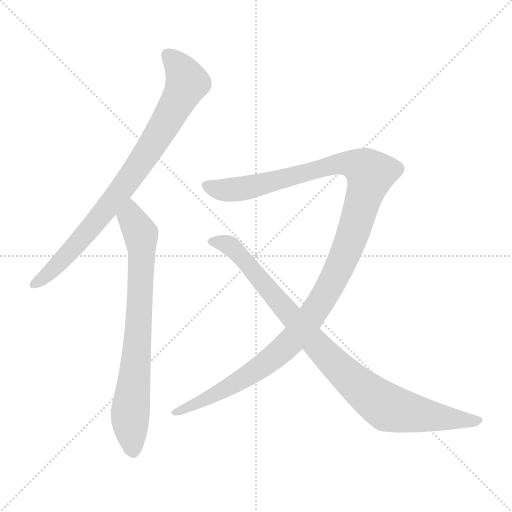
t = 0.00 s
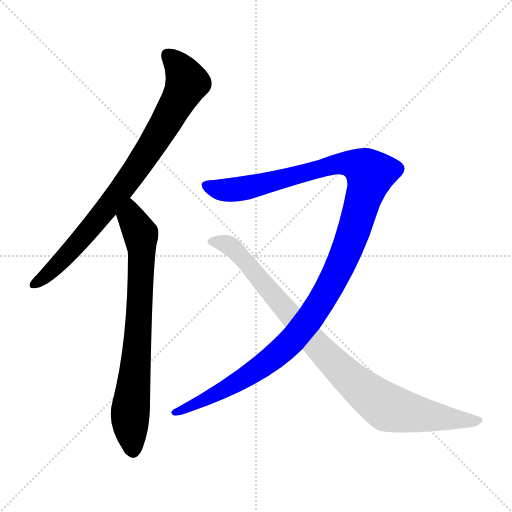
t = 3.06 s
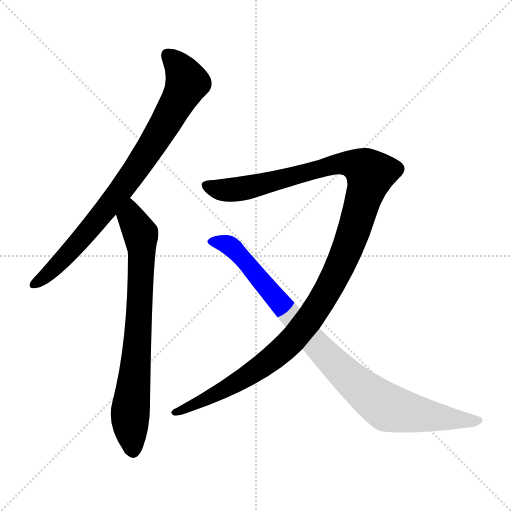
t = 3.28 s
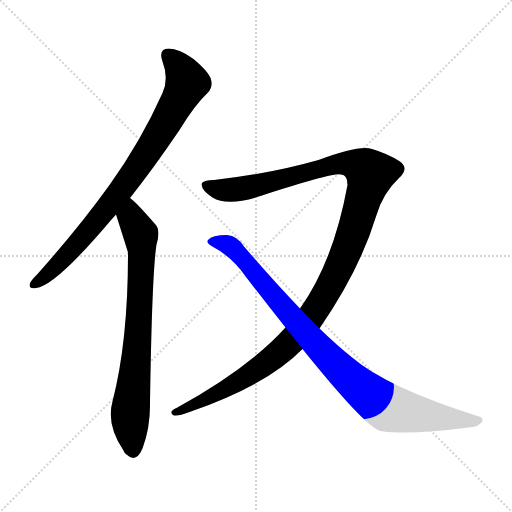
t = 3.51 s
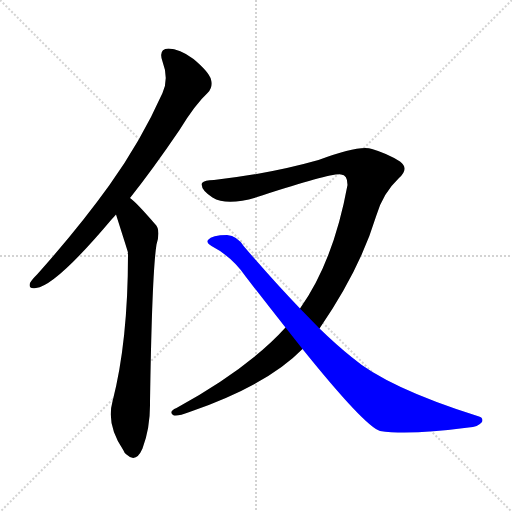
t = 3.73 s
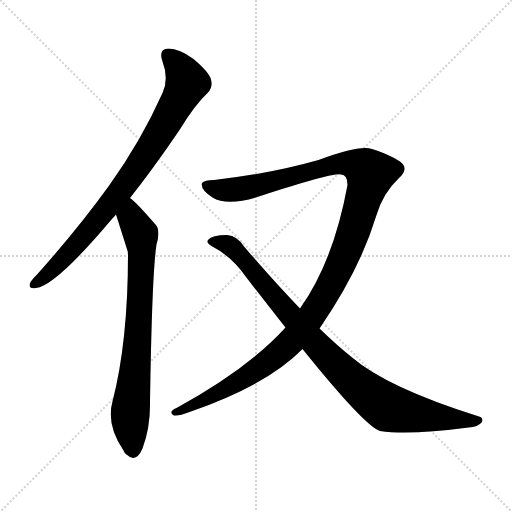
t = 4.32 s

The animated SVG that drew these frames (rendered in a browser with its animation timeline set to each time). Animation: 4 CSS @keyframes rules; one cycle of 4.32 s.

<svg version="1.1" viewBox="0 0 1024 1024" xmlns="http://www.w3.org/2000/svg">
  <g stroke="lightgray" stroke-dasharray="1,1" stroke-width="1" transform="scale(4, 4)">
    <line x1="0" y1="0" x2="256" y2="256"></line>
    <line x1="256" y1="0" x2="0" y2="256"></line>
    <line x1="128" y1="0" x2="128" y2="256"></line>
    <line x1="0" y1="128" x2="256" y2="128"></line>
  </g>
<g transform="scale(1, -1) translate(0, -900)">
   <style type="text/css">
    @keyframes keyframes0 {
      from {
       stroke: blue;
       stroke-dashoffset: 830;
       stroke-width: 128;
       }
       73% {
       animation-timing-function: step-end;
       stroke: blue;
       stroke-dashoffset: 0;
       stroke-width: 128;
       }
       to {
       stroke: black;
       stroke-width: 1024;
       }
       }
       #make-me-a-hanzi-animation-0 {
         animation: keyframes0 0.925456s both;
         animation-delay: 0.000000s;
         animation-timing-function: linear;
       }
    @keyframes keyframes1 {
      from {
       stroke: blue;
       stroke-dashoffset: 760;
       stroke-width: 128;
       }
       71% {
       animation-timing-function: step-end;
       stroke: blue;
       stroke-dashoffset: 0;
       stroke-width: 128;
       }
       to {
       stroke: black;
       stroke-width: 1024;
       }
       }
       #make-me-a-hanzi-animation-1 {
         animation: keyframes1 0.868490s both;
         animation-delay: 0.925456s;
         animation-timing-function: linear;
       }
    @keyframes keyframes2 {
      from {
       stroke: blue;
       stroke-dashoffset: 1245;
       stroke-width: 128;
       }
       80% {
       animation-timing-function: step-end;
       stroke: blue;
       stroke-dashoffset: 0;
       stroke-width: 128;
       }
       to {
       stroke: black;
       stroke-width: 1024;
       }
       }
       #make-me-a-hanzi-animation-2 {
         animation: keyframes2 1.263184s both;
         animation-delay: 1.793945s;
         animation-timing-function: linear;
       }
    @keyframes keyframes3 {
      from {
       stroke: blue;
       stroke-dashoffset: 927;
       stroke-width: 128;
       }
       75% {
       animation-timing-function: step-end;
       stroke: blue;
       stroke-dashoffset: 0;
       stroke-width: 128;
       }
       to {
       stroke: black;
       stroke-width: 1024;
       }
       }
       #make-me-a-hanzi-animation-3 {
         animation: keyframes3 1.004395s both;
         animation-delay: 3.057129s;
         animation-timing-function: linear;
       }
</style>
<path d="M 260.0 504.0 Q 306.0 562.0 359.0 640.0 Q 390.0 691.0 416.0 715.0 Q 426.0 725.0 422.0 741.0 Q 418.0 756.0 387.0 782.0 Q 359.0 803.0 337.0 803.0 Q 316.0 802.0 325.0 777.0 Q 338.0 743.0 325.0 714.0 Q 282.0 618.0 219.0 530.0 Q 158.0 445.0 75.0 352.0 Q 63.0 340.0 60.0 334.0 Q 56.0 321.0 72.0 324.0 Q 111.0 328.0 223.0 461.0 Q 227.0 465.0 232.0 471.0 L 260.0 504.0 Z" fill="lightgray"></path> 
<path d="M 232.0 471.0 Q 254.0 402.0 256.0 395.0 Q 255.0 394.0 256.0 391.0 Q 256.0 217.0 225.0 97.0 Q 212.0 51.0 247.0 -1.0 Q 248.0 -5.0 253.0 -9.0 Q 272.0 -27.0 285.0 3.0 Q 301.0 46.0 300.0 96.0 Q 304.0 354.0 313.0 411.0 Q 322.0 441.0 310.0 452.0 Q 271.0 497.0 260.0 504.0 C 237.0 524.0 223.0 500.0 232.0 471.0 Z" fill="lightgray"></path> 
<path d="M 639.0 243.0 Q 720.0 361.0 752.0 467.0 Q 765.0 513.0 798.0 544.0 Q 819.0 563.0 800.0 577.0 Q 775.0 593.0 744.0 602.0 Q 720.0 611.0 637.0 580.0 Q 538.0 552.0 428.0 540.0 Q 409.0 540.0 404.0 534.0 Q 400.0 521.0 425.0 505.0 Q 456.0 486.0 524.0 509.0 Q 666.0 555.0 682.0 551.0 Q 695.0 551.0 695.0 530.0 Q 667.0 377.0 600.0 283.0 L 571.0 245.0 Q 498.0 164.0 353.0 84.0 Q 337.0 77.0 346.0 70.0 Q 353.0 66.0 379.0 76.0 Q 535.0 130.0 605.0 202.0 L 639.0 243.0 Z" fill="lightgray"></path> 
<path d="M 605.0 202.0 Q 729.0 48.0 760.0 38.0 Q 817.0 29.0 937.0 45.0 Q 956.0 46.0 964.0 56.0 Q 968.0 65.0 955.0 68.0 Q 774.0 125.0 703.0 186.0 Q 672.0 211.0 639.0 243.0 L 600.0 283.0 Q 548.0 337.0 488.0 407.0 Q 475.0 428.0 454.0 430.0 Q 424.0 430.0 416.0 420.0 Q 412.0 414.0 423.0 408.0 Q 465.0 386.0 492.0 346.0 Q 532.0 294.0 571.0 245.0 L 605.0 202.0 Z" fill="lightgray"></path> 
      <clipPath id="make-me-a-hanzi-clip-0">
      <path d="M 260.0 504.0 Q 306.0 562.0 359.0 640.0 Q 390.0 691.0 416.0 715.0 Q 426.0 725.0 422.0 741.0 Q 418.0 756.0 387.0 782.0 Q 359.0 803.0 337.0 803.0 Q 316.0 802.0 325.0 777.0 Q 338.0 743.0 325.0 714.0 Q 282.0 618.0 219.0 530.0 Q 158.0 445.0 75.0 352.0 Q 63.0 340.0 60.0 334.0 Q 56.0 321.0 72.0 324.0 Q 111.0 328.0 223.0 461.0 Q 227.0 465.0 232.0 471.0 L 260.0 504.0 Z" fill="lightgray"></path>
      </clipPath>
      <path clip-path="url(#make-me-a-hanzi-clip-0)" d="M 336.0 787.0 L 355.0 771.0 L 374.0 735.0 L 329.0 650.0 L 270.0 558.0 L 184.0 445.0 L 99.0 354.0 L 69.0 333.0 " fill="none" id="make-me-a-hanzi-animation-0" stroke-dasharray="702 1404" stroke-linecap="round"></path>

      <clipPath id="make-me-a-hanzi-clip-1">
      <path d="M 232.0 471.0 Q 254.0 402.0 256.0 395.0 Q 255.0 394.0 256.0 391.0 Q 256.0 217.0 225.0 97.0 Q 212.0 51.0 247.0 -1.0 Q 248.0 -5.0 253.0 -9.0 Q 272.0 -27.0 285.0 3.0 Q 301.0 46.0 300.0 96.0 Q 304.0 354.0 313.0 411.0 Q 322.0 441.0 310.0 452.0 Q 271.0 497.0 260.0 504.0 C 237.0 524.0 223.0 500.0 232.0 471.0 Z" fill="lightgray"></path>
      </clipPath>
      <path clip-path="url(#make-me-a-hanzi-clip-1)" d="M 258.0 496.0 L 262.0 463.0 L 278.0 439.0 L 283.0 412.0 L 275.0 202.0 L 260.0 67.0 L 265.0 -1.0 " fill="none" id="make-me-a-hanzi-animation-1" stroke-dasharray="632 1264" stroke-linecap="round"></path>

      <clipPath id="make-me-a-hanzi-clip-2">
      <path d="M 639.0 243.0 Q 720.0 361.0 752.0 467.0 Q 765.0 513.0 798.0 544.0 Q 819.0 563.0 800.0 577.0 Q 775.0 593.0 744.0 602.0 Q 720.0 611.0 637.0 580.0 Q 538.0 552.0 428.0 540.0 Q 409.0 540.0 404.0 534.0 Q 400.0 521.0 425.0 505.0 Q 456.0 486.0 524.0 509.0 Q 666.0 555.0 682.0 551.0 Q 695.0 551.0 695.0 530.0 Q 667.0 377.0 600.0 283.0 L 571.0 245.0 Q 498.0 164.0 353.0 84.0 Q 337.0 77.0 346.0 70.0 Q 353.0 66.0 379.0 76.0 Q 535.0 130.0 605.0 202.0 L 639.0 243.0 Z" fill="lightgray"></path>
      </clipPath>
      <path clip-path="url(#make-me-a-hanzi-clip-2)" d="M 412.0 530.0 L 428.0 522.0 L 477.0 521.0 L 675.0 573.0 L 711.0 571.0 L 740.0 552.0 L 696.0 405.0 L 657.0 322.0 L 614.0 255.0 L 566.0 201.0 L 515.0 161.0 L 433.0 113.0 L 351.0 76.0 " fill="none" id="make-me-a-hanzi-animation-2" stroke-dasharray="1117 2234" stroke-linecap="round"></path>

      <clipPath id="make-me-a-hanzi-clip-3">
      <path d="M 605.0 202.0 Q 729.0 48.0 760.0 38.0 Q 817.0 29.0 937.0 45.0 Q 956.0 46.0 964.0 56.0 Q 968.0 65.0 955.0 68.0 Q 774.0 125.0 703.0 186.0 Q 672.0 211.0 639.0 243.0 L 600.0 283.0 Q 548.0 337.0 488.0 407.0 Q 475.0 428.0 454.0 430.0 Q 424.0 430.0 416.0 420.0 Q 412.0 414.0 423.0 408.0 Q 465.0 386.0 492.0 346.0 Q 532.0 294.0 571.0 245.0 L 605.0 202.0 Z" fill="lightgray"></path>
      </clipPath>
      <path clip-path="url(#make-me-a-hanzi-clip-3)" d="M 424.0 417.0 L 462.0 407.0 L 650.0 191.0 L 756.0 97.0 L 800.0 78.0 L 954.0 58.0 " fill="none" id="make-me-a-hanzi-animation-3" stroke-dasharray="799 1598" stroke-linecap="round"></path>

</g>
</svg>
